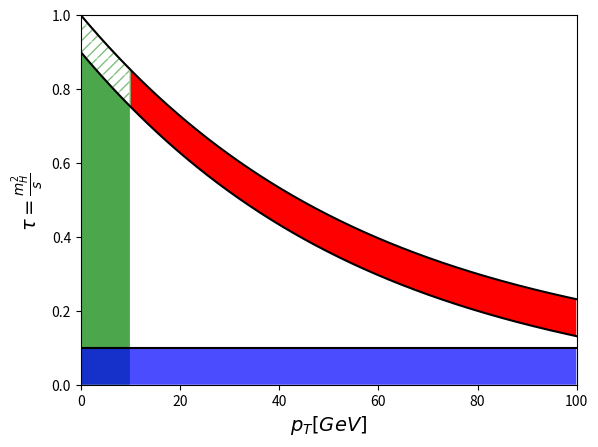

Reproduce this figure in Python. (Note: this script raises an exception after producing the figure.)
# -*- coding: utf-8 -*-
"""
Created on Mon May  8 14:10:29 2017

[redacted]
"""

def regionplot():

    import matplotlib.pyplot as plt;
    import numpy as np;

    x=np.arange(-0.1,100.,0.1);   
    y1=0.1*x/x;
    y0=0.0*x/x;
    y2= (np.sqrt(1.+x*x/(125.09*125.09))-np.sqrt(x*x/(125.09*125.09)))*(np.sqrt(1.+x*x/(125.09*125.09))-np.sqrt(x*x/(125.09*125.09)));
    y3=(np.sqrt(1.+x*x/(125.09*125.09))-np.sqrt(x*x/(125.09*125.09)))*(np.sqrt(1.+x*x/(125.09*125.09))-np.sqrt(x*x/(125.09*125.09)))-0.1;
    
    fig,ax=plt.subplots();
    ax.plot(x,y1,x,y2,x,y3,color='black');
    ax.fill_between(x,y0,y3, where=x <=10., alpha=0.7, facecolor='green');
    ax.fill_between(x,y3,y2, where=x>=10., facecolor= 'red');
    ax.fill_between(x,y0,y1, alpha=0.7,facecolor= 'blue',);
    ax.fill_between(x,y3,y2, where=x<=10.,alpha=1.0,hatch='///', edgecolor='green',facecolor='white'); 
    ax.fill_between(x,y3,y2, where=x<=10.,alpha=0.5, hatch=' - ', edgecolor='red',facecolor='white', color='white');    
    
    
    plt.xlabel(r"$p_T [GeV]$", fontsize=14)
    plt.ylabel(r"$\tau=\frac{m_H^2}{s}$ ", fontsize=14) 
    plt.axis([0.0,100.0,0.,1.0])
    
    plt.savefig("/home/<user>/Joint/graph/regres1.pdf", format='pdf')
    plt.show();
    
    y4=1.0*x/x;
    y5=1.0*x/x-0.1;    
    
    fig2,ax2=plt.subplots();
    ax2.plot(x,y1,x,y4,x,y5,color='black');
    ax2.fill_between(x,y0,y5, where=x <=10., alpha=0.7, facecolor='green');
    ax2.fill_between(x,y5,y4, where=x>=10., facecolor= 'red');
    ax2.fill_between(x,y0,y1, alpha=0.7,facecolor= 'blue',);
    ax2.fill_between(x,y5,y4, where=x<=10.,alpha=1.0,hatch='///', edgecolor='green',facecolor='white'); 
    ax2.fill_between(x,y5,y4, where=x<=10.,alpha=0.5, hatch=' \\\ ', edgecolor='red',facecolor='white', color='white');    
    
    
    plt.xlabel(r"$p_T$ [GeV]", fontsize=14)
    plt.ylabel(r"$\tau'=\frac{\tau}{\tau^{-^{\,}}}=\frac{(\sqrt{m_H^2+p_T^2}+p_T)^2}{s}$", fontsize=14) 
    plt.axis([0.0,100.0,0.,1.0])
    
    plt.savefig("/home/<user>/Joint/graph/regres2.pdf", format='pdf')
    plt.show();
    return 0;
    
def regionplot2():
    import matplotlib.pyplot as plt;
    import numpy as np;

    x=np.arange(-0.1,100.,0.1);   
    y1=0.1*x/x;
    y0=0.0*x/x;
    
    
    y4=1.0*x/x;
    y5=1.0*x/x-0.1;    
    
    fig2,ax2=plt.subplots();
    ax2.plot(x,y1,x,y4,x,y5,color='black');
    ax2.fill_between(x,y0,y5, where=x <=10., alpha=0.7, facecolor='green');
    ax2.fill_between(x,y5,y4, where=x>=10., facecolor= 'red');
    ax2.fill_between(x,y0,y1, alpha=0.7,facecolor= 'blue',);
    ax2.fill_between(x,y5,y4, where=x<=10.,alpha=1.0,hatch='///', edgecolor='green',facecolor='white'); 
    ax2.fill_between(x,y5,y4, where=x<=10.,alpha=0.5, hatch=' \\\ ', edgecolor='red',facecolor='white', color='white');    
    
    
    plt.xlabel(r"$p_T$ [GeV]", fontsize=14)
    plt.ylabel(r"$\tau'=\frac{\tau}{\tau^{-^{\,}}}=\frac{(\sqrt{m_H^2+p_T^2}+p_T)^2}{s}$", fontsize=14) 
    plt.axis([0.0,100.0,0.,1.0])
    
    plt.savefig("/home/<user>/Joint/graph/regres2.pdf", format='pdf')
    plt.show();
    return 0;
    
    
regionplot();    
#regionplot2();
    
        